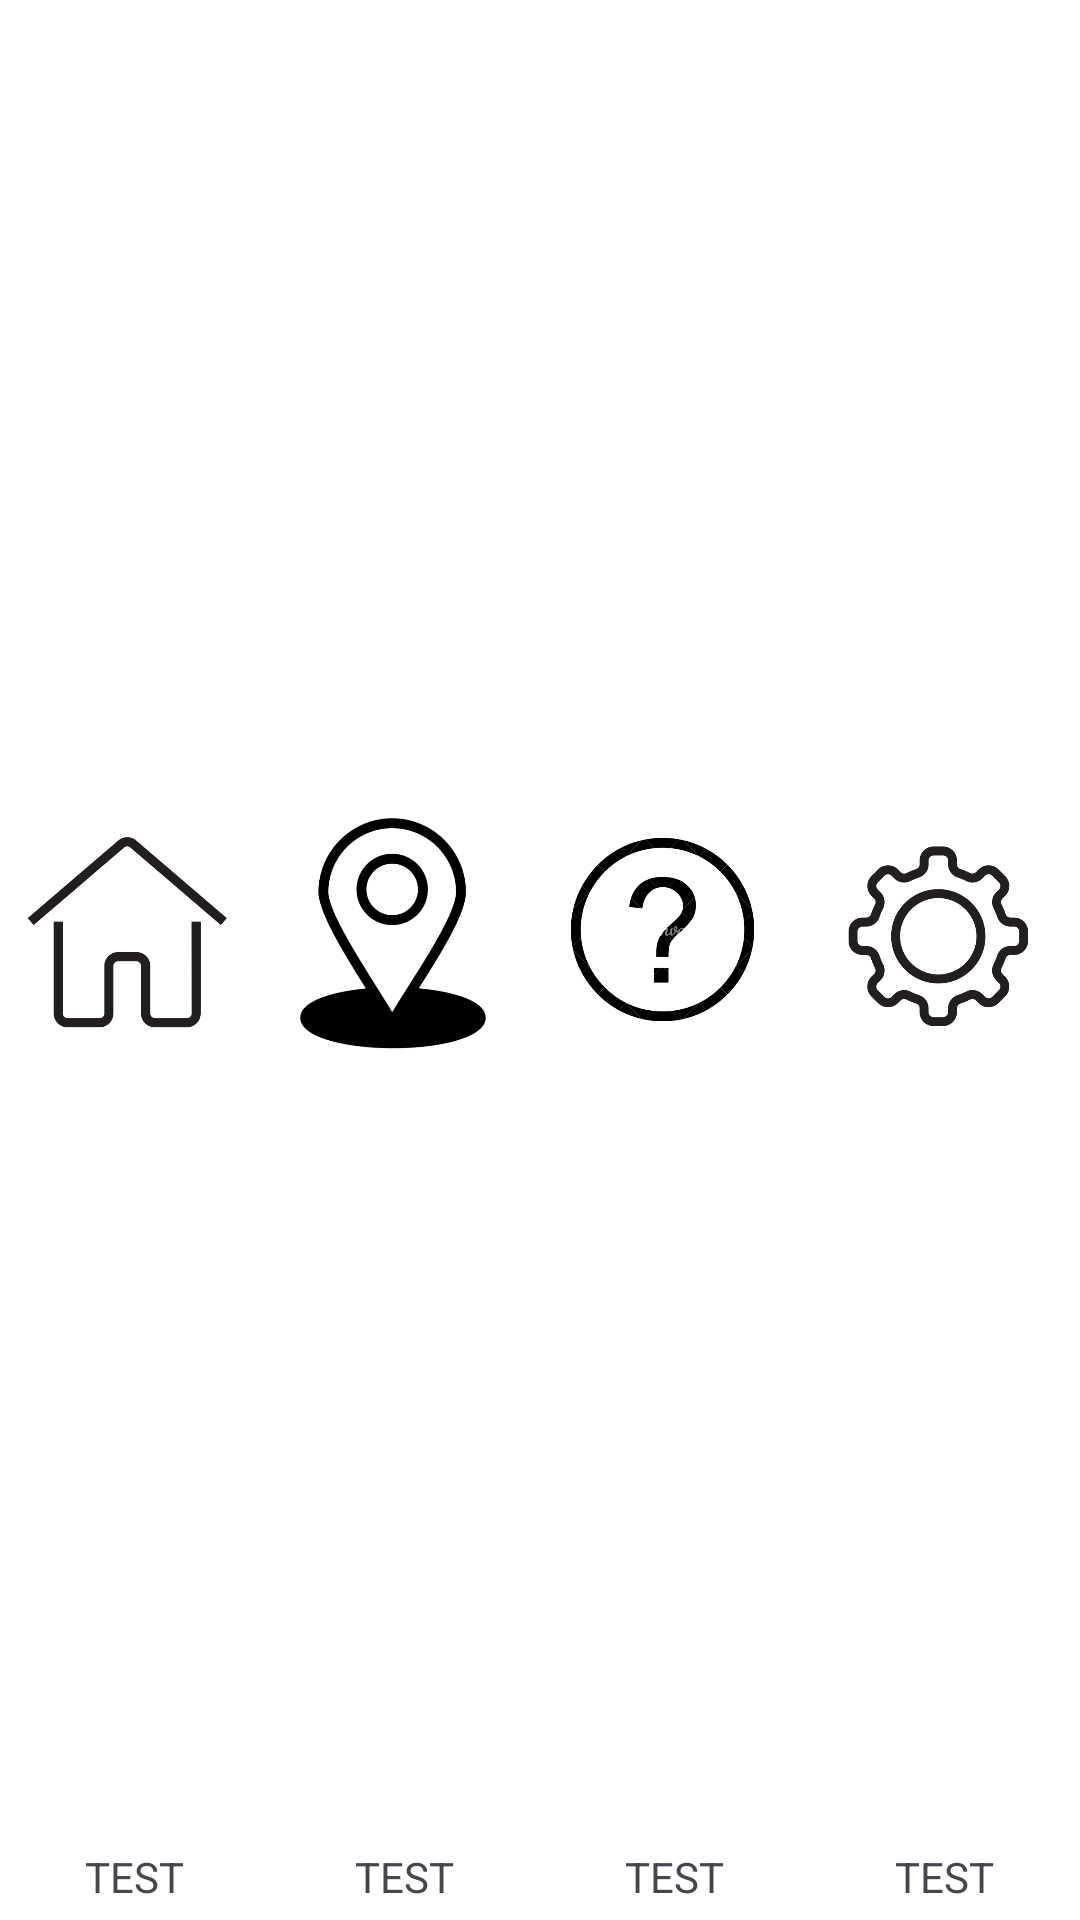

Write the Android layout XML for this screen, with the resource values it uses.
<!-- AndroidManifest.xml: application theme Theme.ConcertCare -->
<!-- res/layout/fragment_menu.xml -->
<FrameLayout xmlns:android="http://schemas.android.com/apk/res/android"
    xmlns:tools="http://schemas.android.com/tools"
    android:layout_width="match_parent"
    android:layout_height="match_parent"
    android:background="@color/white"
    xmlns:app="http://schemas.android.com/apk/res-auto"
    tools:context=".views.MenuFragment">


    <androidx.constraintlayout.widget.ConstraintLayout
        android:layout_width="match_parent"
        android:layout_height="match_parent">

        <ImageView
            android:id="@+id/backgroundImage"
            android:layout_width="match_parent"
            android:layout_height="match_parent"
            android:scaleType="centerCrop"
            android:alpha="0.4"
            app:layout_constraintTop_toTopOf="parent"
            app:layout_constraintBottom_toBottomOf="parent"
            app:layout_constraintStart_toStartOf="parent"
            app:layout_constraintEnd_toEndOf="parent"/>


        <LinearLayout
            android:id="@+id/itemsMenu"
            android:layout_width="match_parent"
            android:layout_height="match_parent"
            android:gravity="bottom"
            android:layout_marginBottom="5dp"
            android:orientation="horizontal">

            <LinearLayout
                android:layout_width="0dp"
                android:orientation="vertical"
                android:layout_weight="1"
                android:layout_height="match_parent">
                <com.google.android.material.imageview.ShapeableImageView
                    android:id="@+id/menu1"
                    android:tag="1"
                    android:layout_width="match_parent"
                    android:layout_height="match_parent"
                    android:paddingTop="10dp"
                    android:layout_weight="1"
                    app:layout_constraintTop_toTopOf="parent"
                    app:layout_constraintLeft_toLeftOf="parent"
                    android:src="@drawable/menu1"
                    app:shapeAppearanceOverlay="@style/MenuImage" />
                <TextView
                    android:layout_width="wrap_content"
                    android:text="TEST"
                    android:layout_height="wrap_content"
                    android:layout_gravity="center">

                </TextView>
            </LinearLayout>

            <LinearLayout
                android:layout_width="0dp"
                android:orientation="vertical"
                android:layout_weight="1"
                android:layout_height="match_parent">
                <com.google.android.material.imageview.ShapeableImageView
                    android:id="@+id/menu2"
                    android:tag="2"
                    android:layout_width="match_parent"
                    android:layout_height="match_parent"
                    android:paddingTop="10dp"
                    android:layout_weight="1"
                    app:layout_constraintTop_toTopOf="parent"
                    app:layout_constraintLeft_toLeftOf="parent"
                    android:src="@drawable/menu2"
                    app:shapeAppearanceOverlay="@style/MenuImage" />
                <TextView
                    android:layout_width="wrap_content"
                    android:text="TEST"
                    android:layout_height="wrap_content"
                    android:layout_gravity="center">

                </TextView>
            </LinearLayout>


            <LinearLayout
                android:layout_width="0dp"
                android:layout_height="match_parent"
                android:layout_weight="1"
                android:orientation="vertical">

                <com.google.android.material.imageview.ShapeableImageView
                    android:id="@+id/menu3"
                    android:layout_width="match_parent"
                    android:layout_height="match_parent"
                    android:layout_weight="1"
                    android:paddingTop="10dp"
                    android:src="@drawable/menu3"
                    android:tag="3"
                    app:layout_constraintLeft_toLeftOf="parent"
                    app:layout_constraintTop_toTopOf="parent"
                    app:shapeAppearanceOverlay="@style/MenuImage" />

                <TextView
                    android:layout_width="wrap_content"
                    android:layout_height="wrap_content"
                    android:layout_gravity="center"
                    android:text="TEST">
                </TextView>
            </LinearLayout>

            <LinearLayout
                android:layout_width="0dp"
                android:layout_height="match_parent"
                android:layout_weight="1"
                android:orientation="vertical">

                <com.google.android.material.imageview.ShapeableImageView
                    android:id="@+id/menu4"
                    android:tag="4"
                    android:layout_width="match_parent"
                    android:layout_height="match_parent"
                    android:paddingTop="10dp"
                    android:layout_weight="1"
                    app:layout_constraintTop_toTopOf="parent"
                    app:layout_constraintLeft_toLeftOf="parent"
                    android:src="@drawable/menu4"
                    app:shapeAppearanceOverlay="@style/MenuImage" />

                <TextView
                    android:layout_width="wrap_content"
                    android:layout_height="wrap_content"
                    android:layout_gravity="center"
                    android:text="TEST">
                </TextView>
            </LinearLayout>



        </LinearLayout>

    </androidx.constraintlayout.widget.ConstraintLayout>


</FrameLayout>
<!-- resources referenced by this layout -->
<resources>
  <color name="white">#FFFFFFFF</color>
  <!-- drawable menu1: png bitmap (drawable, 42906 bytes) -->
  <!-- drawable menu2: png bitmap (drawable, 47085 bytes) -->
  <!-- drawable menu3: png bitmap (drawable, 72813 bytes) -->
  <!-- drawable menu4: png bitmap (drawable, 71212 bytes) -->
  <style name="MenuImage" parent="ShapeAppearance.MaterialComponents.SmallComponent">
          <item name="cornerSize">10%</item>
      </style>
  <style name="Theme.ConcertCare" parent="Base.Theme.ConcertCare" />
  <style name="Base.Theme.ConcertCare" parent="Theme.Material3.DayNight.NoActionBar">
          
          
      </style>
</resources>
